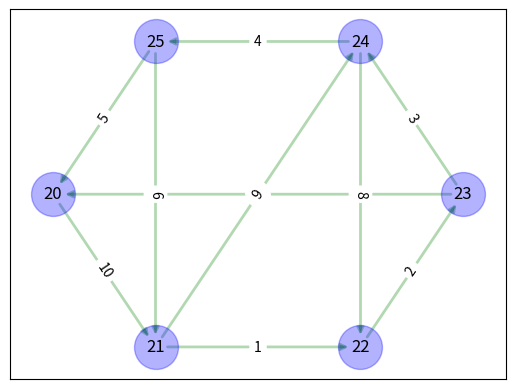

Write Python code to recreate this figure.

import networkx as nx
import matplotlib.pyplot as plt

def draw_graph(graph):
    # create directed networkx graph
    G=nx.DiGraph()

    # add edges
    G.add_edges_from(graph)

    graph_pos = nx.shell_layout(G)

    # draw nodes, edges and labels
    nx.draw_networkx_nodes(G, graph_pos, node_size=1000, node_color='blue', alpha=0.3)
    # we can now added edge thickness and edge color
    nx.draw_networkx_edges(G, graph_pos, width=2, alpha=0.3, edge_color='green')
    nx.draw_networkx_labels(G, graph_pos, font_size=12, font_family='sans-serif')

    labels = list(range(len(graph))) # [0, 1, 2, 3, 4, 5, 6, 7, 8, 9, 10]
    edge_labels = dict(list(zip(graph, labels))) # {(23, 20): 7, (22, 23): 2, (20, 21): 10, (24, 25): 4, (21, 22): 1, (25, 20): 5, (24, 22): 8, (25, 21): 6, (23, 24): 3, (21, 24): 9}

    nx.draw_networkx_edge_labels(G, graph_pos, edge_labels=edge_labels)
    # show graph
    plt.show()

# we can add more edges here as the direction is a factor now,
# edges are added as (from_node, to_node) tuples
# hence (22, 25) and (25, 22) are different. In undirected graph,
# we couldn't have told the difference.
graph = [
        (20, 21), (21, 22), (22, 23), (23, 24), (24, 25), (25, 20),
        (25, 21), (23, 20), (24, 22), (21, 24), (20, 21)  ]


draw_graph(graph)
